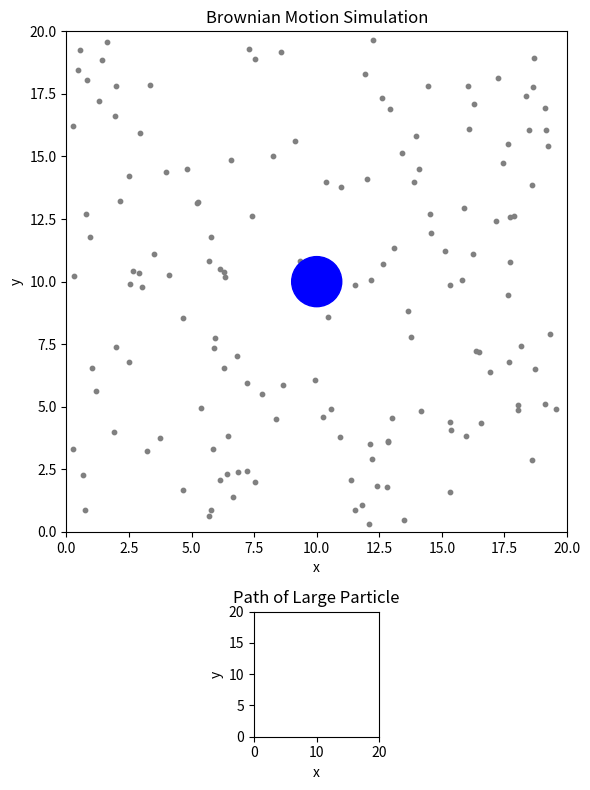

Python code for this plot:
import numpy as np
import matplotlib.pyplot as plt
from matplotlib.animation import FuncAnimation
from matplotlib.patches import Circle

N = 150         # number of small particles
L = 20.0        # box size
dt = 0.01       # time step
T = 30.0        # duration
fps = 60

m = 1.0
M = 5.0

r = 0.15
R = 1.0

sigma_v = 5.0       # initial velocity standard deviation

# initial conditions
np.random.seed(42)

# small particles
pos = np.random.uniform(r, L - r, (N, 2))

vel = np.random.normal(0, sigma_v, (N, 2))

# large particle
large_pos = np.array([L/2, L/2], dtype=float)
large_vel = np.array([0.0, 0.0])

# store trajectory
path = [large_pos.copy()]

# figure setup
fig = plt.figure(figsize=(10, 8))
gs = fig.add_gridspec(2,1, height_ratios=[4, 1])

# simulation window
ax = fig.add_subplot(gs[0])
ax.set_xlim(0, L)
ax.set_ylim(0, L)
ax.set_aspect('equal')
ax.set_title("Brownian Motion Simulation")
plt.get_current_fig_manager().set_window_title("Task 2 - Brownian Motion Simulation")
ax.set_xlabel("x")
ax.set_ylabel("y")

scatter = ax.scatter(pos[:, 0], pos[:, 1], s=10, color="grey")

large_circle = Circle(large_pos, R, color="blue", zorder=1)

ax.add_patch(large_circle)

path_line, = ax.plot([],[], color="black", linewidth=1.5, alpha=0.7)

time_text = ax.text(0.02, 0.98, "", transform=ax.transAxes, va="top")

### trajectory subplot
ax2 = fig.add_subplot(gs[1])

ax2.set_title("Path of Large Particle")
ax2.set_aspect('equal')
ax2.set_xlim(0, L)
ax2.set_ylim(0, L)
ax2.set_xlabel("x")
ax2.set_ylabel("y")

traj_line, = ax2.plot([], [], color="red", linewidth=2)

traj_point, = ax2.plot([],[],"ro")

# physics
def update(frame):
    global pos, vel
    global large_pos, large_vel
    global path

    pos += vel * dt             # move small particles

    # wall collisions
    for d in range(2):
        left = pos[:, d] < r
        right = pos[:, d] > L - r
        vel[left | right, d] *= -1
        pos[:, d] = np.clip(pos[:, d], r, L - r)

    # small-small collisions
    for i in range(N):
        for j in range(i + 1, N):
            delta = pos[j] - pos[i]
            dist = np.linalg.norm(delta)
            min_dist = 2 * r

            if 1e-12 < dist < min_dist:
                n = delta / dist
                rel_vel = vel[i] - vel[j]
                approaching_speed = np.dot(rel_vel, n)
                # skip if separating
                if approaching_speed <= 0:
                    continue

                # equal elastic collision
                impulse = approaching_speed * n
                vel[i] -= impulse
                vel[j] += impulse

                # resolve overlap
                overlap = min_dist - dist
                pos[i] -= 0.5 * overlap * n
                pos[j] += 0.5 * overlap * n

    # move large particle
    large_pos += large_vel * dt
    for d in range(2):
        if large_pos[d] < R:
            large_pos[d] = R
            large_vel[d] *= -1
        elif large_pos[d] > L - R:
            large_pos[d] = L - R
            large_vel[d] *= -1

    # small-large collision
    for i in range(N):
        delta = pos[i] - large_pos
        dist = np.linalg.norm(delta)
        collision_dist = r + R

        if 1e-12 < dist < collision_dist:
            n = delta / dist
            rel_vel = vel[i] - large_vel
            vn = np.dot(rel_vel, n)
            if vn >= 0:
                continue

            # elastic collision
            m1 = m
            m2 = M

            v1 = vel[i]
            v2 = large_vel

            vel[i] = (v1 - (2*m2 / (m1+m2)) * vn * n)

            large_vel = (v2 + (2*m1 / (m1+m2)) * vn * n)

            # remove overlap
            overlap = collision_dist - dist
            pos[i] += overlap * n

    large_vel *= 0.9995             # damping

    # store path
    path.append(large_pos.copy())
    path_arr = np.array(path)

    # update graphics
    scatter.set_offsets(pos)
    large_circle.center = large_pos
    path_line.set_data(path_arr[:, 0], path_arr[:, 1])
    traj_line.set_data(path_arr[:, 0], path_arr[:, 1])
    traj_point.set_data([large_pos[0]], [large_pos[1]])
    time_text.set_text(f"Time = {frame * dt:.2f} s")

    return (scatter, large_circle, path_line, traj_line, traj_point, time_text)

# animation
frames = int(T/dt)
ani = FuncAnimation(fig, update, frames=frames, interval=1000 / fps, blit=False)

plt.tight_layout()
plt.show()
